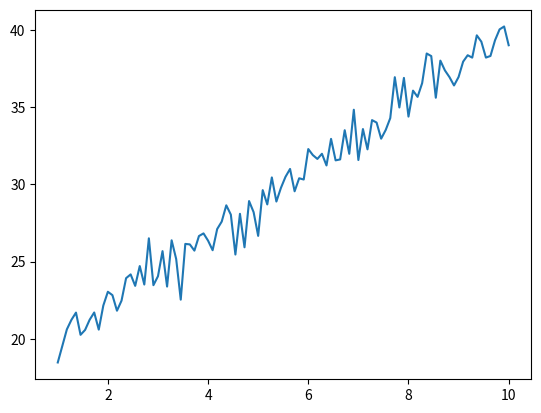

Write Python code to recreate this figure.
# -*- coding: utf-8 -*-
"""
Created on Wed Sep 28 17:06:38 2016

[redacted]
"""

import numpy as np
import matplotlib.pyplot as plt
import numpy.random as npr


xvals = np.linspace(1,10,100)
yvals = np.linspace(20,40,100)
errs = 1
narr = 100

yvals = yvals + npr.normal(0,errs,narr)

plt.plot(xvals,yvals)